Labelled photos from "food11_augmented", an image-classification folder in NorwegianIcecube/DNN_AE_GAN. The possible labels are: bread, dairy product, dessert, egg, fried food, meat, noodles pasta, rice, seafood, soup, vegetable fruit.

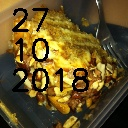
Label: dessert

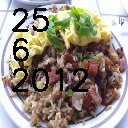
Label: rice

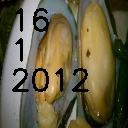
Label: seafood

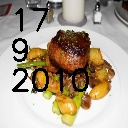
Label: meat

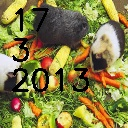
Label: vegetable fruit

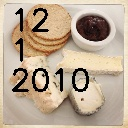
Label: dairy product
